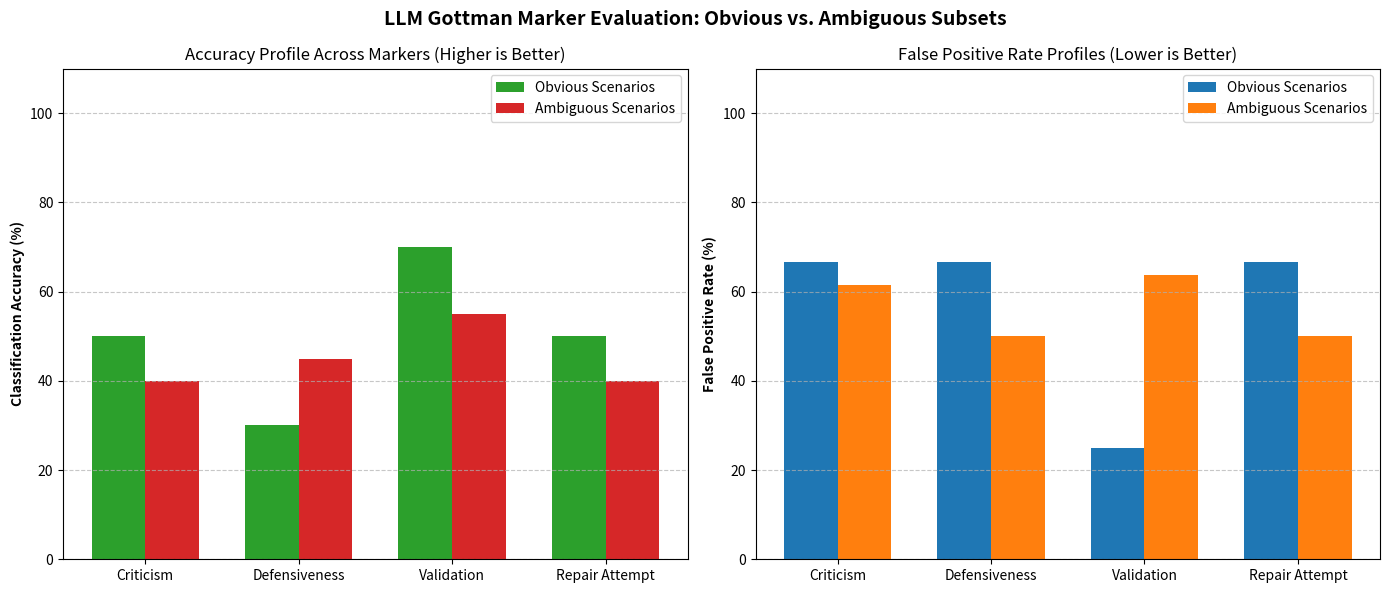

This figure's Python source:
import json
import matplotlib.pyplot as plt
import numpy as np

def generate_evaluation_metrics(results_path="analysis_results.json", output_plot_path="model_performance.png"):
    """
    Reads the output from the relationship analyzer, computes metrics,
    and generates a highly informative scannable plot.
    """
    # 1. Load the results file
    try:
        with open(results_path, 'r') as f:
            data = json.load(f)
    except FileNotFoundError:
        print(f"Error: Could not find '{results_path}'. Please run your analyzer script first.")
        return

    # Categories and metrics we are tracking
    markers = ["criticism", "defensiveness", "validation", "repair_attempt"]
    categories = ["Obvious", "Ambiguous"]

    # Initialize counters: {category: {marker: {TP, FP, TN, FN}}}
    stats = {cat: {m: {"TP": 0, "FP": 0, "TN": 0, "FN": 0} for m in markers} for cat in categories}

    # 2. Process data and calculate classification metrics
    for item in data:
        # Determine broad category group from the conversation type metadata
        item_type = item.get("type", "Obvious")
        cat_group = "Ambiguous" if "Ambiguous" in item_type else "Obvious"
        
        ground_truth = item.get("ground_truth", {})
        model_analysis = item.get("model_analysis", {})

        for m in markers:
            gt_val = bool(ground_truth.get(m, False))
            model_val = bool(model_analysis.get(m, {}).get("detected", False))

            if gt_val and model_val:
                stats[cat_group][m]["TP"] += 1
            elif not gt_val and model_val:
                stats[cat_group][m]["FP"] += 1
            elif not gt_val and not model_val:
                stats[cat_group][m]["TN"] += 1
            elif gt_val and not model_val:
                stats[cat_group][m]["FN"] += 1

    # 3. Compute Accuracy & False Positive Rate (FPR) arrays for plotting
    accuracy_scores = {cat: [] for cat in categories}
    fpr_scores = {cat: [] for cat in categories}

    for cat in categories:
        for m in markers:
            s = stats[cat][m]
            total = s["TP"] + s["FP"] + s["TN"] + s["FN"]
            
            # Accuracy = (TP + TN) / Total
            acc = (s["TP"] + s["TN"]) / total if total > 0 else 0.0
            accuracy_scores[cat].append(acc * 100) # Percentage
            
            # False Positive Rate = FP / (FP + TN)
            denom_fpr = (s["FP"] + s["TN"])
            fpr = s["FP"] / denom_fpr if denom_fpr > 0 else 0.0
            fpr_scores[cat].append(fpr * 100) # Percentage

    # 4. Generate the side-by-side Matplotlib charts
    x = np.arange(len(markers))
    width = 0.35

    fig, (ax1, ax2) = plt.subplots(1, 2, figsize=(14, 6))
    fig.suptitle("LLM Gottman Marker Evaluation: Obvious vs. Ambiguous Subsets", fontsize=14, fontweight='bold')

    # Left Graph: Overall Accuracy Comparison
    ax1.bar(x - width/2, accuracy_scores["Obvious"], width, label='Obvious Scenarios', color='#2ca02c')
    ax1.bar(x + width/2, accuracy_scores["Ambiguous"], width, label='Ambiguous Scenarios', color='#d62728')
    ax1.set_ylabel('Classification Accuracy (%)', fontweight='bold')
    ax1.set_title('Accuracy Profile Across Markers (Higher is Better)')
    ax1.set_xticks(x)
    ax1.set_xticklabels([m.replace('_', ' ').title() for m in markers])
    ax1.set_ylim(0, 110)
    ax1.grid(axis='y', linestyle='--', alpha=0.7)
    ax1.legend()

    # Right Graph: False Positive Rate (Focus on Over-detection / Confusion)
    ax2.bar(x - width/2, fpr_scores["Obvious"], width, label='Obvious Scenarios', color='#1f77b4')
    ax2.bar(x + width/2, fpr_scores["Ambiguous"], width, label='Ambiguous Scenarios', color='#ff7f0e')
    ax2.set_ylabel('False Positive Rate (%)', fontweight='bold')
    ax2.set_title('False Positive Rate Profiles (Lower is Better)')
    ax2.set_xticks(x)
    ax2.set_xticklabels([m.replace('_', ' ').title() for m in markers])
    ax2.set_ylim(0, 110)
    ax2.grid(axis='y', linestyle='--', alpha=0.7)
    ax2.legend()

    plt.tight_layout()
    plt.savefig(output_plot_path, dpi=300)
    print(f"Evaluation visualization successfully saved to: {output_plot_path}")

if __name__ == "__main__":
    # Example snippet to generate dummy test results if you want to preview chart rendering directly
    import random
    
    # Generate mock json dataset if it doesn't exist just to ensure script runs flawlessly out of the box
    mock_data = []
    marker_keys = ["criticism", "defensiveness", "validation", "repair_attempt"]
    types = ["Obvious - Conflict", "Ambiguous - Passive Subtext"]
    
    for i in range(30):
        t = random.choice(types)
        mock_data.append({
            "id": i,
            "type": t,
            "ground_truth": {m: random.choice([True, False]) for m in marker_keys},
            "model_analysis": {m: {"detected": random.choice([True, False])} for m in marker_keys}
        })
        
    with open("analysis_results.json", "w") as f:
        json.dump(mock_data, f, indent=2)
        
    generate_evaluation_metrics()
